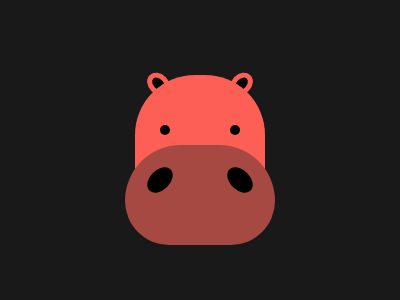

Give the HTML and CSS whose rendering is this image.

<div class="h j e"></div>
<div class="h j f"></div>
<div class="h a">
  <div class="h g"></div>
</div>
<div class="h b">
  <div class="h i c"></div>
  <div class="h i d"></div>
</div>
<style>
  *{
    background:#191919
  }
  .h{
    position:absolute;
  }
  .i{
    top:25;
	width:30px;
    height:20px;
    background:#000;
    border-radius:50%;
  }
  .j{
    top:74;
	width:15px;
    height:10px;
    background:#000000;
    border-radius:50%;
	border:5px solid #FE5F55
  }
  .a{
    top:75;
    left:135;
    width:130px;
    height:140px;
    border-radius:60px 60px 0 0;
    background:#FE5F55;
  }
  .b{
    top:145;
    left:125;
    width:150px;
    height:100px;
    border-radius:63px 63px 50px 50px;
    background:#A64942;
  }
  .c{    
    left:20;    
    transform:rotate(-45deg);
  }
  .d{    
    left:100;    
    transform:rotate(45deg);
  }
  .e{    
    left:146;    
    transform:rotate(45deg);    
  }
   .f{    
    left:229;    
    transform:rotate(-45deg);    
  }
  .g{
    top:50;
    left:25;
    width:10px;
    height:10px;
    background:#000;
    border-radius:50%;
    box-shadow:70px 0 #000
  }
</style>

